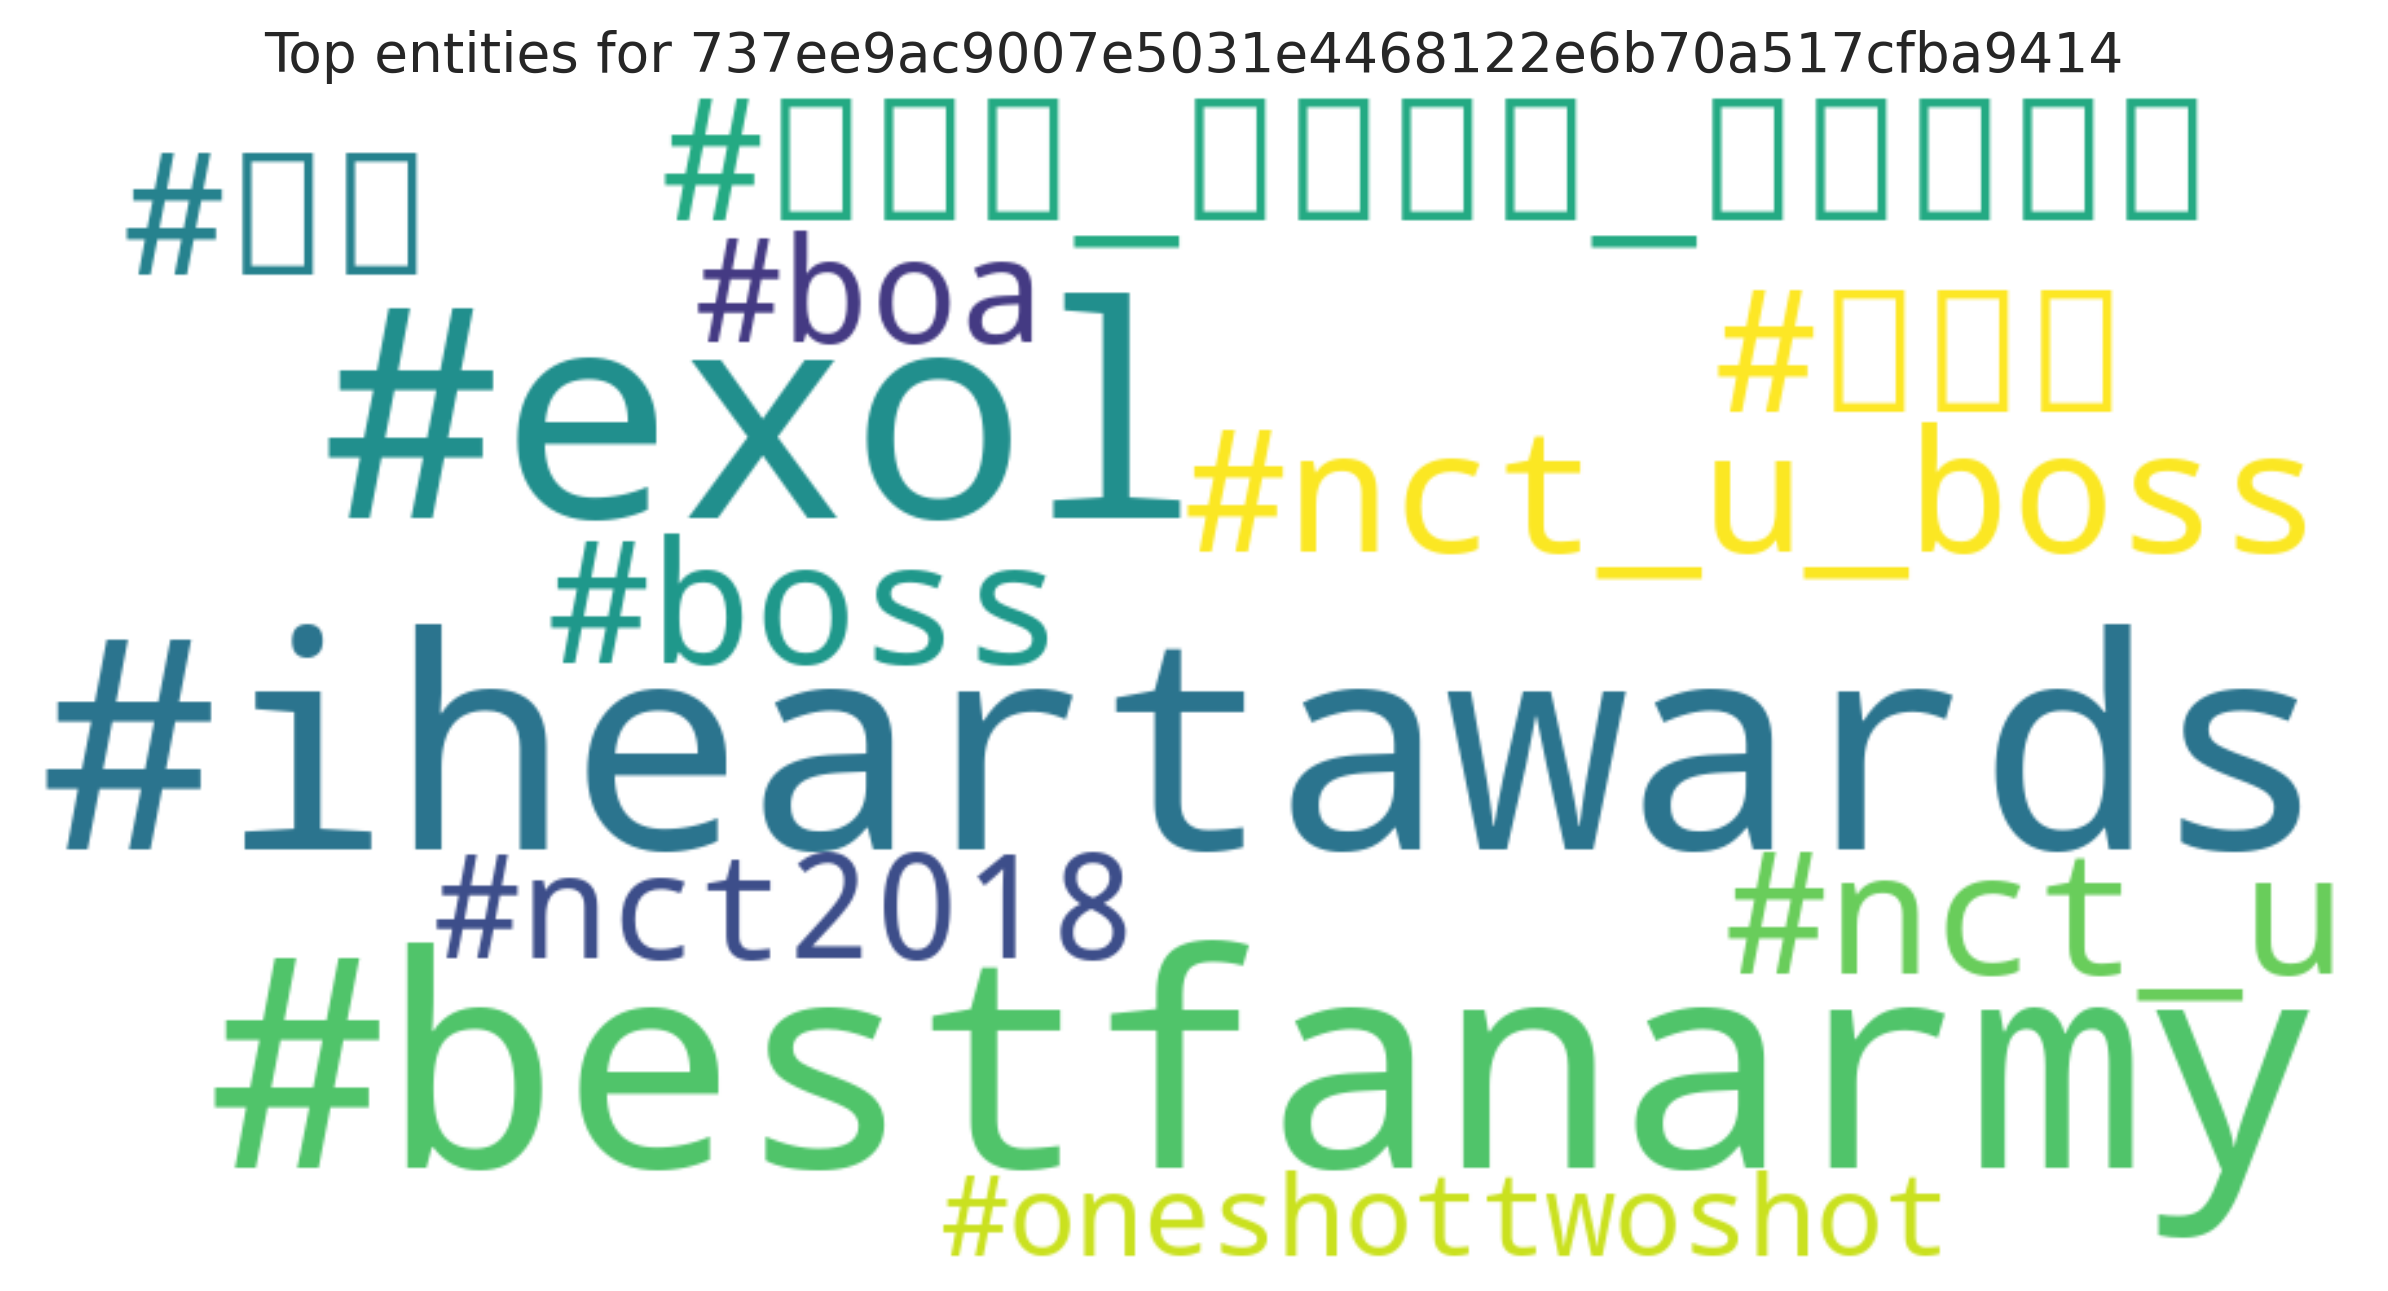

The file beside this chart, header and first rows:
entity, count
#iheartawards, 6
#bestfanarmy, 6
#exol, 6
#장이씽, 1
#레이, 1
#트윗을_바인으로_만들어보자, 1
#nct_u_boss, 1
#nct_u, 1
#boss, 1
#nct2018, 1
#boa, 1
#oneshottwoshot, 1
